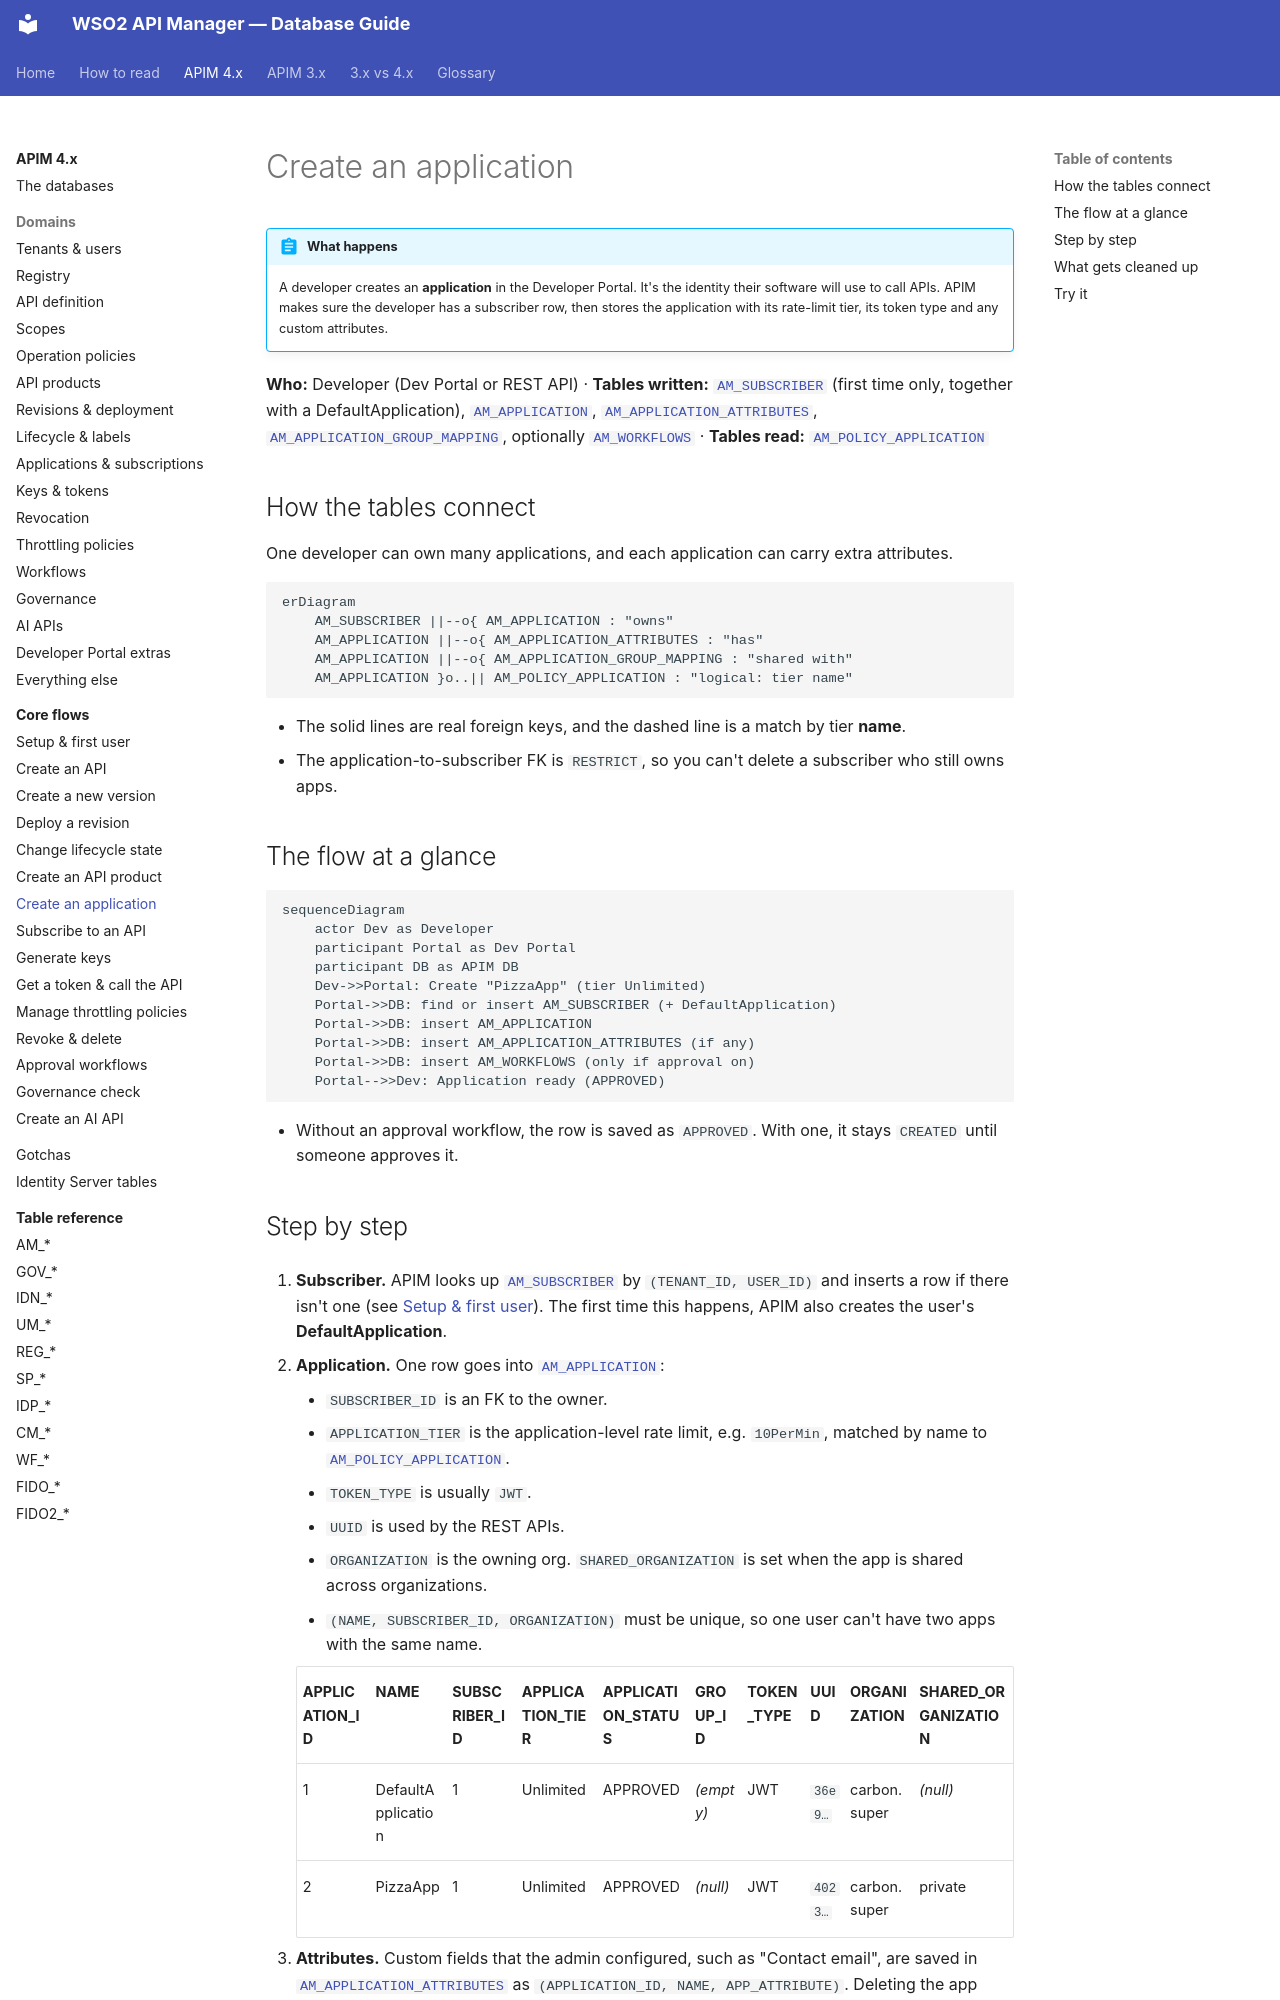

repository: SaviNimz/apim-db-docs · page: apim-4/flows/07-create-application/index.html · generator: mkdocs

# Create an application

!!! abstract "What happens"
    A developer creates an **application** in the Developer Portal. It's the identity their software will use to call APIs. APIM makes sure the developer has a subscriber row, then stores the application with its rate-limit tier, its token type and any custom attributes.

**Who:** Developer (Dev Portal or REST API) · **Tables written:** [`AM_SUBSCRIBER`](../reference/am.md#am_subscriber) (first time only, together with a DefaultApplication), [`AM_APPLICATION`](../reference/am.md#am_application), [`AM_APPLICATION_ATTRIBUTES`](../reference/am.md#am_application_attributes), [`AM_APPLICATION_GROUP_MAPPING`](../reference/am.md#am_application_group_mapping), optionally [`AM_WORKFLOWS`](../reference/am.md#am_workflows) · **Tables read:** [`AM_POLICY_APPLICATION`](../reference/am.md#am_policy_application)

## How the tables connect

One developer can own many applications, and each application can carry extra attributes.

```mermaid
erDiagram
    AM_SUBSCRIBER ||--o{ AM_APPLICATION : "owns"
    AM_APPLICATION ||--o{ AM_APPLICATION_ATTRIBUTES : "has"
    AM_APPLICATION ||--o{ AM_APPLICATION_GROUP_MAPPING : "shared with"
    AM_APPLICATION }o..|| AM_POLICY_APPLICATION : "logical: tier name"
```

- The solid lines are real foreign keys, and the dashed line is a match by tier **name**.
- The application-to-subscriber FK is `RESTRICT`, so you can't delete a subscriber who still owns apps.

## The flow at a glance

```mermaid
sequenceDiagram
    actor Dev as Developer
    participant Portal as Dev Portal
    participant DB as APIM DB
    Dev->>Portal: Create "PizzaApp" (tier Unlimited)
    Portal->>DB: find or insert AM_SUBSCRIBER (+ DefaultApplication)
    Portal->>DB: insert AM_APPLICATION
    Portal->>DB: insert AM_APPLICATION_ATTRIBUTES (if any)
    Portal->>DB: insert AM_WORKFLOWS (only if approval on)
    Portal-->>Dev: Application ready (APPROVED)
```

- Without an approval workflow, the row is saved as `APPROVED`. With one, it stays `CREATED` until someone approves it.
